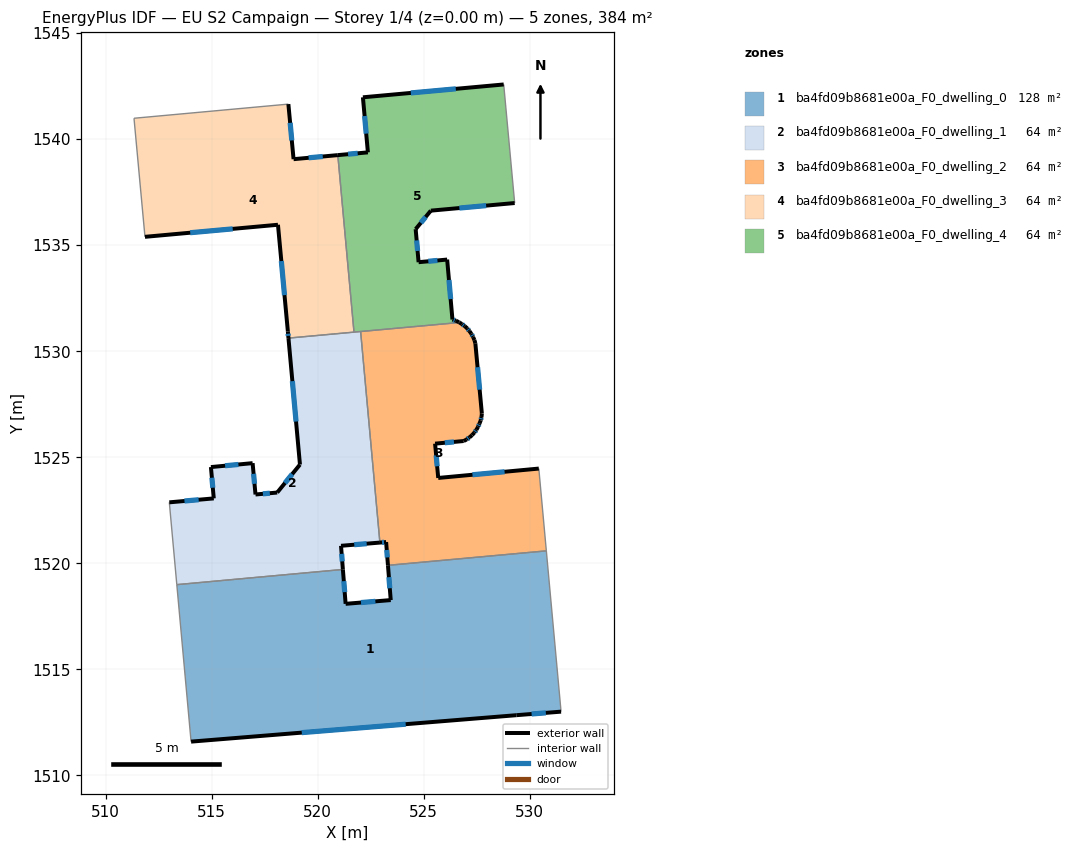
=== STOREY PLAN SPEC (per zone: floor XY polygon, exterior-wall plan segments, windows/doors) ===
zone 1: ba4fd09b8681e00a_F0_dwelling_0  (128.1 m²)
  floor: (530.78, 1520.59) (531.47, 1513.01) (529.36, 1512.84) (514.03, 1511.60) (513.35, 1519.00) (521.19, 1519.71) (521.31, 1518.09) (523.44, 1518.27) (523.31, 1519.91)
  exterior wall: (521.31, 1518.09) – (521.19, 1519.71)  [1.6 m]
    window: (521.27, 1518.64) – (521.23, 1519.16)  [0.5 m²]
  exterior wall: (523.44, 1518.27) – (521.31, 1518.09)  [2.1 m]
    window: (522.72, 1518.21) – (522.04, 1518.15)  [0.7 m²]
  exterior wall: (523.31, 1519.91) – (523.44, 1518.27)  [1.6 m]
    window: (523.35, 1519.35) – (523.40, 1518.83)  [0.5 m²]
  exterior wall: (529.36, 1512.84) – (531.47, 1513.01)  [2.1 m]
    window: (530.08, 1512.90) – (530.75, 1512.95)  [0.6 m²]
  exterior wall: (514.03, 1511.60) – (529.36, 1512.84)  [15.4 m]
    window: (519.25, 1512.02) – (524.15, 1512.42)  [4.7 m²]
  interior walls: 4
zone 2: ba4fd09b8681e00a_F0_dwelling_1  (64.0 m²)
  floor: (522.02, 1530.93) (522.93, 1520.98) (521.10, 1520.83) (521.19, 1519.71) (513.35, 1519.00) (513.00, 1522.88) (515.10, 1523.06) (514.96, 1524.54) (516.93, 1524.72) (517.06, 1523.25) (518.09, 1523.34) (519.16, 1524.66) (518.62, 1530.62)
  exterior wall: (515.10, 1523.06) – (513.00, 1522.88)  [2.1 m]
    window: (514.38, 1523.00) – (513.72, 1522.94)  [0.6 m²]
  exterior wall: (514.96, 1524.54) – (515.10, 1523.06)  [1.5 m]
    window: (515.01, 1524.04) – (515.05, 1523.57)  [0.5 m²]
  exterior wall: (516.93, 1524.72) – (514.96, 1524.54)  [2.0 m]
    window: (516.26, 1524.66) – (515.63, 1524.60)  [0.6 m²]
  exterior wall: (517.06, 1523.25) – (516.93, 1524.72)  [1.5 m]
    window: (517.02, 1523.75) – (516.98, 1524.22)  [0.5 m²]
  exterior wall: (518.09, 1523.34) – (517.06, 1523.25)  [1.0 m]
    window: (517.74, 1523.31) – (517.41, 1523.28)  [0.3 m²]
  exterior wall: (519.16, 1524.66) – (518.09, 1523.34)  [1.7 m]
    window: (518.80, 1524.21) – (518.45, 1523.79)  [0.5 m²]
  exterior wall: (518.62, 1530.62) – (519.16, 1524.66)  [6.0 m]
    window: (518.80, 1528.59) – (518.98, 1526.69)  [1.8 m²]
  exterior wall: (521.10, 1520.83) – (522.93, 1520.98)  [1.8 m]
    window: (521.72, 1520.88) – (522.31, 1520.93)  [0.6 m²]
  exterior wall: (521.19, 1519.71) – (521.10, 1520.83)  [1.1 m]
    window: (521.16, 1520.09) – (521.13, 1520.45)  [0.3 m²]
  interior walls: 5
zone 3: ba4fd09b8681e00a_F0_dwelling_2  (64.0 m²)
  floor: (527.43, 1530.38) (527.74, 1527.06) (527.72, 1526.90) (527.68, 1526.74) (527.62, 1526.59) (527.56, 1526.44) (527.48, 1526.30) (527.38, 1526.17) (527.28, 1526.04) (527.16, 1525.94) (527.02, 1525.84) (526.88, 1525.77) (525.53, 1525.64) (525.68, 1524.03) (530.42, 1524.47) (530.78, 1520.59) (523.31, 1519.91) (523.22, 1521.00) (522.93, 1520.98) (522.02, 1530.93) (526.68, 1531.36) (526.79, 1531.29) (526.93, 1531.19) (527.05, 1531.08) (527.15, 1530.95) (527.24, 1530.82) (527.32, 1530.67) (527.39, 1530.53)
  exterior wall: (527.24, 1530.82) – (527.15, 1530.95)  [0.2 m]
  exterior wall: (527.32, 1530.67) – (527.24, 1530.82)  [0.2 m]
    window: (527.30, 1530.72) – (527.27, 1530.77)  [0.1 m²]
  exterior wall: (527.39, 1530.53) – (527.32, 1530.67)  [0.2 m]
  exterior wall: (527.43, 1530.38) – (527.39, 1530.53)  [0.2 m]
  exterior wall: (527.74, 1527.06) – (527.43, 1530.38)  [3.3 m]
    window: (527.63, 1528.19) – (527.53, 1529.25)  [1.0 m²]
  exterior wall: (527.72, 1526.90) – (527.74, 1527.06)  [0.2 m]
  exterior wall: (527.68, 1526.74) – (527.72, 1526.90)  [0.2 m]
    window: (527.70, 1526.80) – (527.71, 1526.85)  [0.1 m²]
  exterior wall: (527.62, 1526.59) – (527.68, 1526.74)  [0.2 m]
  exterior wall: (527.56, 1526.44) – (527.62, 1526.59)  [0.2 m]
    window: (527.58, 1526.49) – (527.60, 1526.54)  [0.1 m²]
  exterior wall: (527.48, 1526.30) – (527.56, 1526.44)  [0.2 m]
  exterior wall: (527.38, 1526.17) – (527.48, 1526.30)  [0.2 m]
    window: (527.42, 1526.21) – (527.45, 1526.25)  [0.1 m²]
  exterior wall: (527.28, 1526.04) – (527.38, 1526.17)  [0.2 m]
  exterior wall: (527.16, 1525.94) – (527.28, 1526.04)  [0.2 m]
  exterior wall: (527.02, 1525.84) – (527.16, 1525.94)  [0.2 m]
    window: (527.07, 1525.87) – (527.11, 1525.91)  [0.1 m²]
  exterior wall: (526.88, 1525.77) – (527.02, 1525.84)  [0.2 m]
  exterior wall: (525.53, 1525.64) – (526.88, 1525.77)  [1.4 m]
    window: (525.99, 1525.69) – (526.42, 1525.73)  [0.4 m²]
  exterior wall: (525.68, 1524.03) – (525.53, 1525.64)  [1.6 m]
    window: (525.63, 1524.58) – (525.58, 1525.09)  [0.5 m²]
  exterior wall: (530.42, 1524.47) – (525.68, 1524.03)  [4.8 m]
    window: (528.81, 1524.32) – (527.29, 1524.18)  [1.5 m²]
  exterior wall: (523.22, 1521.00) – (523.31, 1519.91)  [1.1 m]
    window: (523.25, 1520.63) – (523.28, 1520.28)  [0.3 m²]
  exterior wall: (522.93, 1520.98) – (523.22, 1521.00)  [0.3 m]
    window: (523.03, 1520.99) – (523.12, 1521.00)  [0.1 m²]
  exterior wall: (526.79, 1531.29) – (526.68, 1531.36)  [0.1 m]
  exterior wall: (526.93, 1531.19) – (526.79, 1531.29)  [0.2 m]
    window: (526.88, 1531.22) – (526.84, 1531.25)  [0.1 m²]
  exterior wall: (527.05, 1531.08) – (526.93, 1531.19)  [0.2 m]
  exterior wall: (527.15, 1530.95) – (527.05, 1531.08)  [0.2 m]
    window: (527.11, 1531.00) – (527.08, 1531.04)  [0.1 m²]
  interior walls: 4
zone 4: ba4fd09b8681e00a_F0_dwelling_3  (64.0 m²)
  floor: (520.95, 1539.25) (521.71, 1530.90) (518.62, 1530.62) (518.59, 1530.93) (518.12, 1535.96) (511.85, 1535.39) (511.34, 1540.99) (518.61, 1541.65) (518.86, 1539.06)
  exterior wall: (511.85, 1535.39) – (518.12, 1535.96)  [6.3 m]
    window: (513.99, 1535.59) – (515.99, 1535.77)  [1.9 m²]
  exterior wall: (518.86, 1539.06) – (518.61, 1541.65)  [2.6 m]
    window: (518.78, 1539.94) – (518.70, 1540.77)  [0.8 m²]
  exterior wall: (520.95, 1539.25) – (518.86, 1539.06)  [2.1 m]
    window: (520.24, 1539.18) – (519.57, 1539.12)  [0.6 m²]
  exterior wall: (518.59, 1530.93) – (518.62, 1530.62)  [0.3 m]
    window: (518.60, 1530.83) – (518.61, 1530.73)  [0.1 m²]
  exterior wall: (518.12, 1535.96) – (518.59, 1530.93)  [5.1 m]
    window: (518.28, 1534.25) – (518.43, 1532.64)  [1.5 m²]
  interior walls: 4
zone 5: ba4fd09b8681e00a_F0_dwelling_4  (64.0 m²)
  floor: (528.77, 1542.58) (529.28, 1536.99) (525.33, 1536.63) (524.62, 1535.76) (524.75, 1534.20) (526.10, 1534.32) (526.35, 1531.50) (526.51, 1531.44) (526.65, 1531.37) (526.68, 1531.36) (522.02, 1530.93) (521.71, 1530.90) (520.95, 1539.25) (522.36, 1539.38) (522.13, 1541.97)
  exterior wall: (522.36, 1539.38) – (520.95, 1539.25)  [1.4 m]
    window: (521.88, 1539.33) – (521.43, 1539.29)  [0.4 m²]
  exterior wall: (522.13, 1541.97) – (522.36, 1539.38)  [2.6 m]
    window: (522.21, 1541.09) – (522.28, 1540.26)  [0.8 m²]
  exterior wall: (528.77, 1542.58) – (522.13, 1541.97)  [6.7 m]
    window: (526.51, 1542.37) – (524.39, 1542.18)  [2.0 m²]
  exterior wall: (525.33, 1536.63) – (529.28, 1536.99)  [4.0 m]
    window: (526.68, 1536.75) – (527.94, 1536.87)  [1.2 m²]
  exterior wall: (524.62, 1535.76) – (525.33, 1536.63)  [1.1 m]
    window: (524.86, 1536.05) – (525.09, 1536.33)  [0.3 m²]
  exterior wall: (524.75, 1534.20) – (524.62, 1535.76)  [1.6 m]
    window: (524.71, 1534.73) – (524.66, 1535.23)  [0.5 m²]
  exterior wall: (526.10, 1534.32) – (524.75, 1534.20)  [1.4 m]
    window: (525.64, 1534.28) – (525.21, 1534.24)  [0.4 m²]
  exterior wall: (526.35, 1531.50) – (526.10, 1534.32)  [2.8 m]
    window: (526.27, 1532.46) – (526.19, 1533.36)  [0.9 m²]
  exterior wall: (526.51, 1531.44) – (526.35, 1531.50)  [0.2 m]
    window: (526.46, 1531.46) – (526.40, 1531.48)  [0.1 m²]
  exterior wall: (526.65, 1531.37) – (526.51, 1531.44)  [0.2 m]
  exterior wall: (526.68, 1531.36) – (526.65, 1531.37)  [0.0 m]
  interior walls: 4

=== DERIVED (storey summary) ===
Building: EU S2 Campaign
Storey: 1 of 4  (floor level z = 0.00 m)
Storey gross floor area: 384.2 m²
Zones on this storey: 5
  - ba4fd09b8681e00a_F0_dwelling_0: floor 128.1 m²; exterior wall 22.9 m (68.7 m²); 5 window(s) 7.0 m²; WWR 10.2%
  - ba4fd09b8681e00a_F0_dwelling_1: floor 64.0 m²; exterior wall 18.7 m (56.2 m²); 9 window(s) 5.7 m²; WWR 10.2%
  - ba4fd09b8681e00a_F0_dwelling_2: floor 64.0 m²; exterior wall 15.4 m (46.1 m²); 13 window(s) 4.2 m²; WWR 9.1%
  - ba4fd09b8681e00a_F0_dwelling_3: floor 64.0 m²; exterior wall 16.4 m (49.1 m²); 5 window(s) 5.0 m²; WWR 10.2%
  - ba4fd09b8681e00a_F0_dwelling_4: floor 64.0 m²; exterior wall 21.9 m (65.7 m²); 9 window(s) 6.7 m²; WWR 10.1%
Zone adjacency (shared interzone walls):
  - ba4fd09b8681e00a_F0_dwelling_0 ↔ ba4fd09b8681e00a_F0_dwelling_1
  - ba4fd09b8681e00a_F0_dwelling_0 ↔ ba4fd09b8681e00a_F0_dwelling_2
  - ba4fd09b8681e00a_F0_dwelling_1 ↔ ba4fd09b8681e00a_F0_dwelling_2
  - ba4fd09b8681e00a_F0_dwelling_1 ↔ ba4fd09b8681e00a_F0_dwelling_3
  - ba4fd09b8681e00a_F0_dwelling_1 ↔ ba4fd09b8681e00a_F0_dwelling_4
  - ba4fd09b8681e00a_F0_dwelling_2 ↔ ba4fd09b8681e00a_F0_dwelling_4
  - ba4fd09b8681e00a_F0_dwelling_3 ↔ ba4fd09b8681e00a_F0_dwelling_4